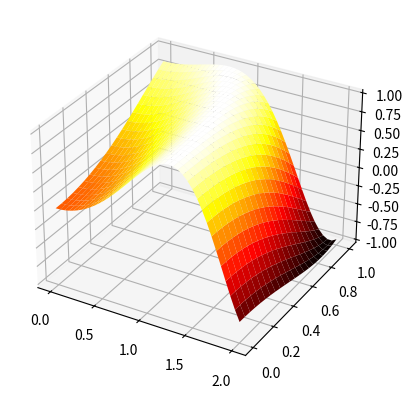

Write the Python code that produced this figure.
# -*- coding: utf-8 -*-
"""
Created on Thu Oct 24 14:44:18 2019

[redacted]
"""

import numpy
from matplotlib import pyplot
from mpl_toolkits.mplot3d.axes3d import Axes3D
from matplotlib import cm
import scipy
from scipy import integrate
from scipy import optimize


A = numpy.array([[1,0,0], [0,5,0], [0,0,1]])
b = numpy.array([1,2,3])

C = numpy.array([[1,2,3], [4,5,6], [7,8,9]])

#print(numpy.linalg.solve(A, b))
#print(numpy.linalg.matrix_power(C, 3))
#print(numpy.linalg.det(A))

t = numpy.linspace(1, 50, 50)
p = numpy.linspace(2, 51, 50)
#print(numpy.dot(t,t))
#print(t[::2])
#print(p[::2])

x = numpy.linspace(0, 2, 41)
y = numpy.linspace(0, 1, 21)

X, Y = numpy.meshgrid(x, y)
Z = numpy.sin(X**2 + Y**2)
fig = pyplot.figure()
ax = fig.add_subplot(111, projection="3d")
ax.plot_surface(X, Y, Z, rstride=1, cstride=1, cmap = cm.hot)
pyplot.show()